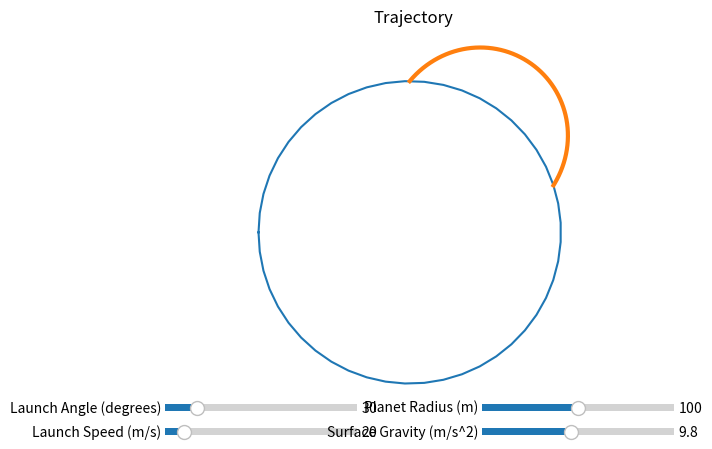

Source code (Python):
import numpy as np
from numpy import sin, cos, tan, pi, arctan, sqrt
from matplotlib import pyplot as plt

from matplotlib.widgets import Slider

def cartesiantopolar(x,y):
    theta = arctan(y/x)
    r = sqrt(x **2 + y ** 2)

    return (r, theta)

def polartocartesian(r,theta):
    x = r*cos(theta)
    y = r*sin(theta)

    return (x,y)

## Parameters
v = 50 # ms^-1
g = 9.81 # ms^-2
phi = 50 # degrees

planet_radius = 200 # m


## Trajectories
vx = v*cos(pi * phi/180)
vy = v*sin(pi * phi/180)
times = np.linspace(0,2*vy/g, 500) # impact time
x = vx * times # x positions
y = vy * times - 0.5 * g * times**2 # these will also be the radii
angularx = pi/2 - (x/planet_radius)


## Circle
theta = np.linspace(0, 2*pi)
circle = -planet_radius * np.ones(theta.shape[0])


## Plot Setup
fig = plt.figure("Parabolic Flight Demo")
ax = fig.add_subplot(111)
ax.set_title('Trajectory')

ax.set_aspect(1)
ax.grid()
plt.axis('off')


circ, = ax.plot(*polartocartesian(circle, theta))
traj, = ax.plot(*polartocartesian(y + planet_radius, angularx), lw=3)


## Sliders
axv = plt.axes([0.125, 0.03, 0.3, 0.03])
axphi = plt.axes([0.125, 0.08, 0.3, 0.03])

axg = plt.axes([0.62, 0.03, 0.3, 0.03])
axrad = plt.axes([0.62, 0.08, 0.3, 0.03])

sv = Slider(axv, 'Launch Speed (m/s)', 0, 200, valinit=20)
sphi = Slider(axphi, 'Launch Angle (degrees)', 0, 180, valinit=30)

sg = Slider(axg, 'Surface Gravity (m/s^2)', 1, 20, valinit=9.81)
srad = Slider(axrad, 'Planet Radius (m)', 1, 200, valinit=100)




def update(val):
    '''
    When a slider is updated.

    Reject the val variable, as it is only applicable for changing one slider.
    '''

    v = sv.val
    g = sg.val
    planet_radius = srad.val
    phi = sphi.val

    vx = v*cos(pi * phi/180)
    vy = v*sin(pi * phi/180)
    print(vy)
    times = np.linspace(0,2*vy/g, 500) # impact time
    x = vx * times # x positions
    y = vy * times - 0.5 * g * times**2 # these will also be the radii
    angularx = pi/2 - (x/planet_radius)

    traj.set_data(*polartocartesian(y + planet_radius, angularx))

    circle = -planet_radius * np.ones(theta.shape[0])

    circ.set_data(*polartocartesian(circle, theta))

    fig.canvas.draw_idle()

sv.on_changed(update)
sphi.on_changed(update)
sg.on_changed(update)
srad.on_changed(update)

plt.show()